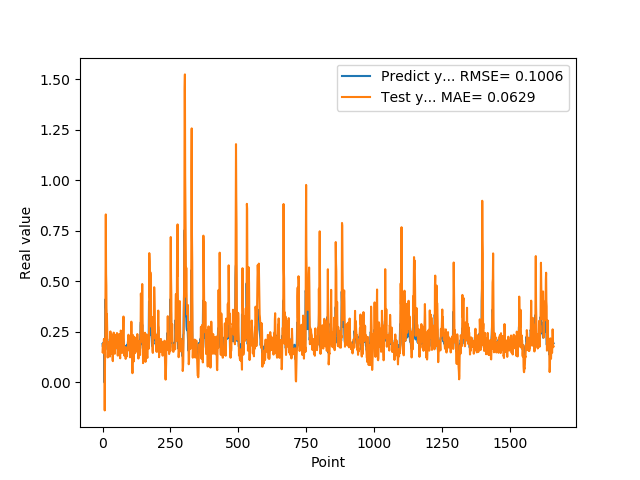

Data behind this chart, as committed beside it:
1.905867606399999914e-01, 1.509324015006657527e-01
1.769561022520000082e-01, 1.823712984708606155e-01
1.810430586339999981e-01, 1.909194645139875857e-01
1.955727785830000398e-01, 1.448551835178387426e-01
1.954265981910000005e-01, 1.706747645275394909e-01
2.004670947789999880e-01, 2.136086253008598335e-01
2.029463946819999587e-01, 2.084201312550630347e-01
0.000000000000000000e+00, 2.153814048623178823e-01
1.862521618600000151e-01, -1.383819239444691040e-01
1.862153261900000301e-01, 1.039058323709245030e-01
4.038094580169999670e-01, 1.729643706001665338e-01
4.118085205549999461e-01, 5.124290512521288976e-01
3.743042349819999948e-01, 8.313850552764996404e-01
3.571429848669999685e-01, 5.381622670883056125e-01
2.572054266930000055e-01, 4.790309435414756289e-01
2.409307956699999753e-01, 2.576901416404852596e-01
2.253161966800000249e-01, 3.386704439497794650e-01
1.935185044999999937e-01, 2.688852282236348645e-01
1.787700653079999924e-01, 1.886083876687874306e-01
1.622045934200000150e-01, 1.234711436845985916e-01
1.761920750140000269e-01, 1.491025138847446585e-01
1.883655935530000325e-01, 1.294641503082200329e-01
1.861467957499999548e-01, 1.785028399583629688e-01
1.954913884399999968e-01, 1.881178553877295989e-01
1.954011768099999935e-01, 1.840617509762209891e-01
1.660518944260000185e-01, 2.009654069244466434e-01
1.907722949980000249e-01, 1.818847060348648403e-01
2.156041562559999625e-01, 1.278849472960260636e-01
1.898660957809999716e-01, 2.226199320483849275e-01
1.770474612709999895e-01, 2.524111301661460249e-01
2.001174986360000074e-01, 1.486377491180749799e-01
1.948629021640000125e-01, 1.415935301246788180e-01
1.922753006219999894e-01, 2.388987543862635121e-01
1.779100298880000042e-01, 1.925416197828603293e-01
1.810636967419999854e-01, 1.660604363343193002e-01
1.680064052340000114e-01, 1.607102377707438079e-01
1.635809391740000174e-01, 1.620437100837912592e-01
1.706920862200000111e-01, 1.104054944512222192e-01
1.916799396280000345e-01, 1.053956429217800667e-01
2.085516005749999957e-01, 2.006775748199066400e-01
2.058236002919999752e-01, 1.868686319390650830e-01
1.828240007160000513e-01, 2.463767291328778919e-01
1.857409924269999846e-01, 2.005257514867233026e-01
1.775099337099999841e-01, 1.676482419811352598e-01
1.752161234619999952e-01, 1.683049758154046005e-01
1.971126049759999999e-01, 1.417619211588379835e-01
1.845117062330000057e-01, 1.835466408059692189e-01
1.984785944219999987e-01, 1.828611453112374274e-01
2.143009155989999692e-01, 1.774758408867476156e-01
1.841159015890000139e-01, 2.355080477882562917e-01
2.104043960570000094e-01, 2.291078438719300336e-01
2.032361328599999739e-01, 1.709856737195055154e-01
2.088565975429999833e-01, 2.044695677735577366e-01
1.960448026660000231e-01, 2.446431252277916080e-01
1.900728046889999523e-01, 2.404192404842900865e-01
1.658952832220000062e-01, 1.746719249893470272e-01
1.872539073229999851e-01, 1.329271996319068561e-01
1.852532625200000171e-01, 1.667600472948459756e-01
1.799222826959999966e-01, 1.689722233829997478e-01
2.012764066460000223e-01, 1.479096612343279993e-01
1.978618204589999985e-01, 1.804642032837468768e-01
... 1,599 more rows
